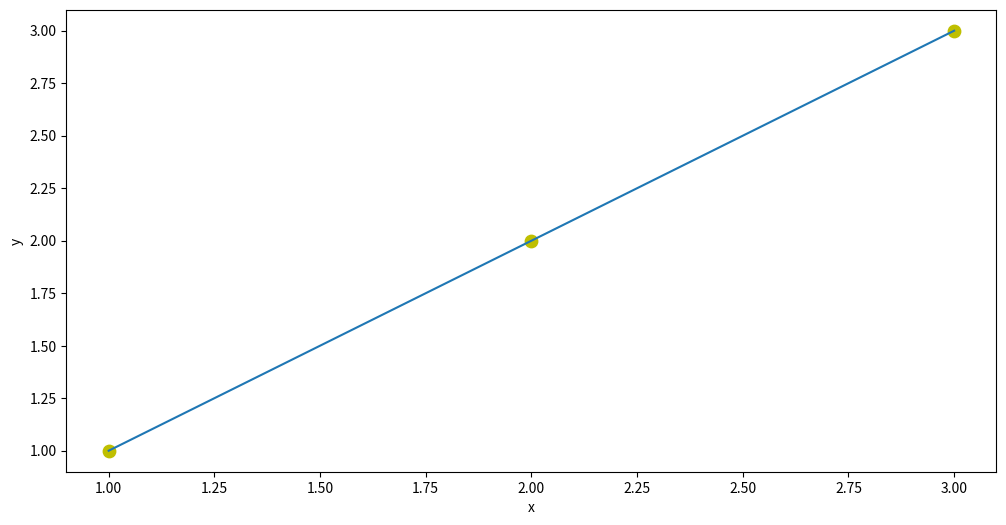

This chart was generated by the following Python code:
import numpy as np
import matplotlib.pyplot as plt

theta0 = 0
theta1 = 1
def model(x):
    return theta0 + x * theta1 

def plot_regression_line(x, y):
    plt.figure(figsize=(12,6))
    plt.scatter(x, y, color = "y", s = 80)
    plt.plot(x, model(x))
    plt.xlabel('x')
    plt.ylabel('y')
    
    plt.show()
  
def main():
    x = np.array([1, 2, 3]).reshape(-1, 1)
    y = np.array([1, 2, 3])
    plot_regression_line(x, y)
  
main()